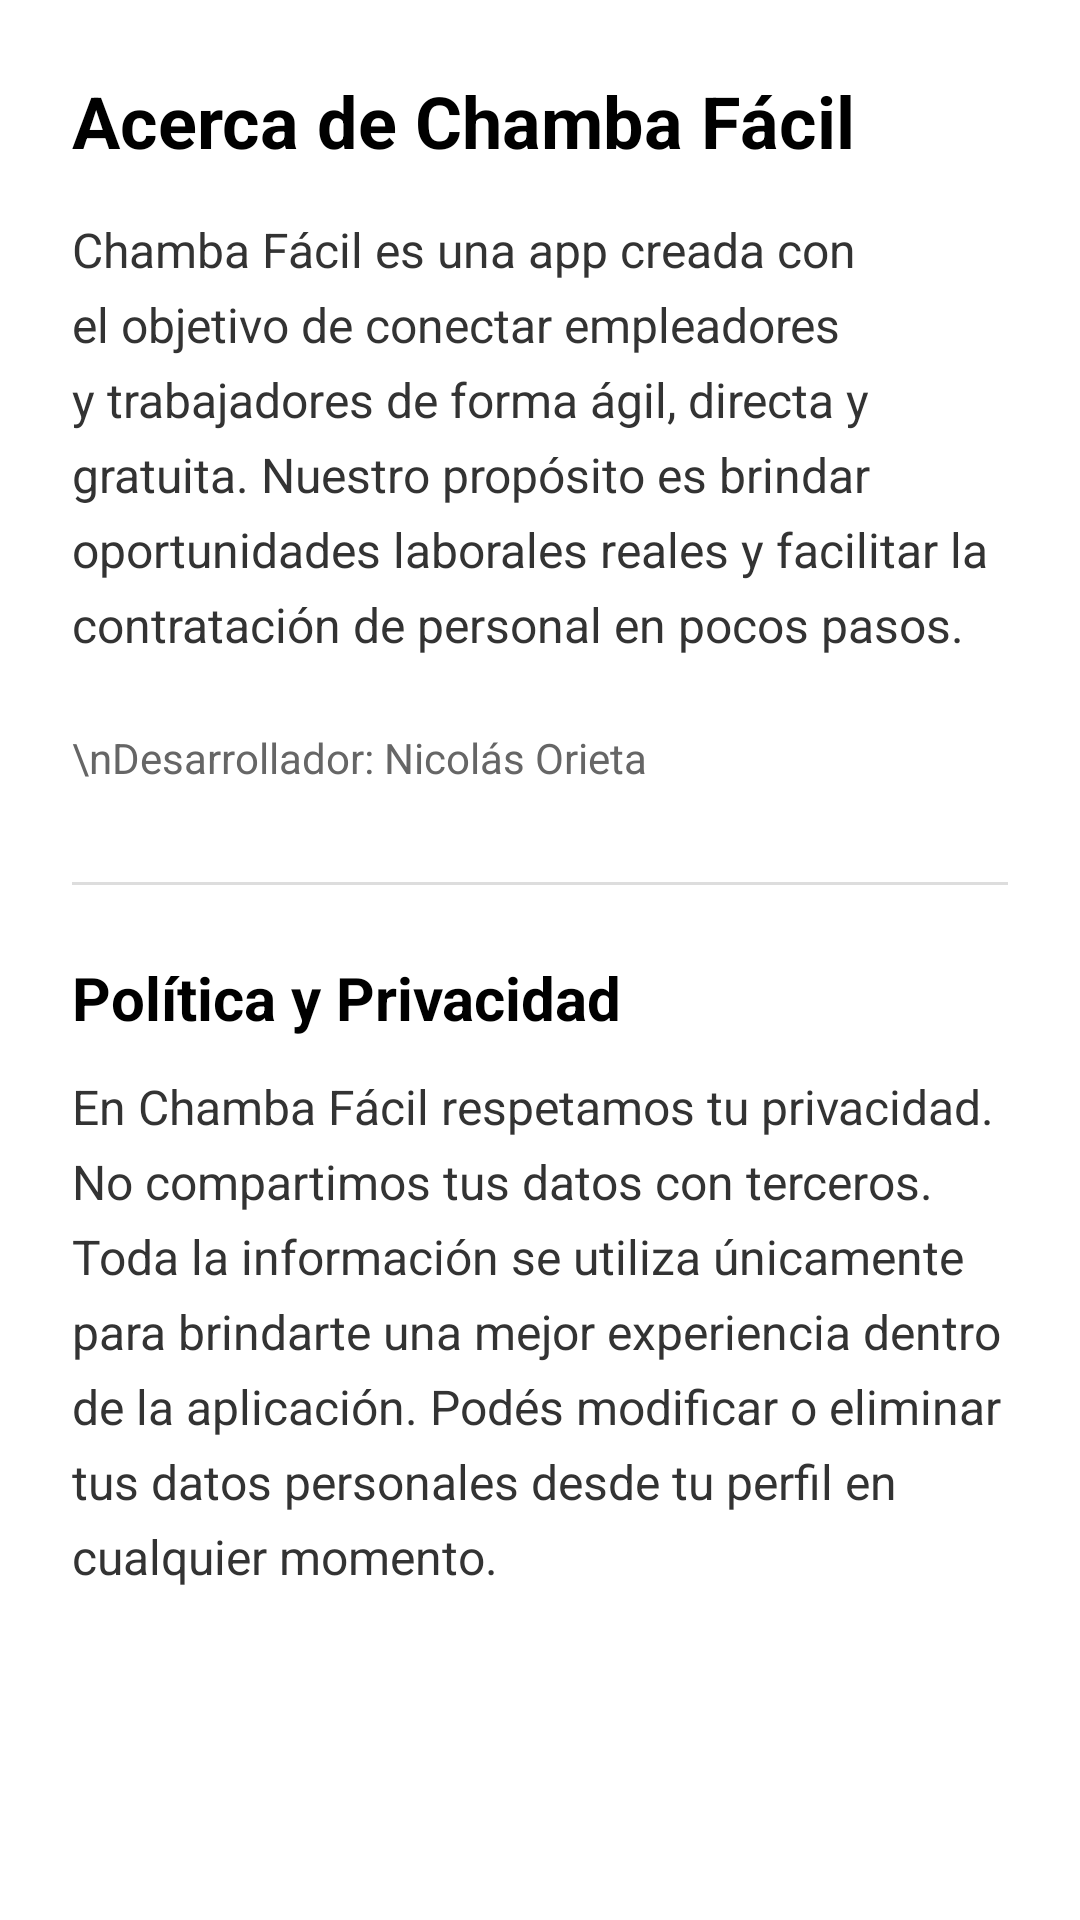

This screen was rendered from an Android layout file. Write that file and the resources it references.
<!-- AndroidManifest.xml: application theme Theme.ChambaFacil -->
<!-- res/layout/fragment_acerca_de.xml -->
<ScrollView xmlns:android="http://schemas.android.com/apk/res/android"
    android:layout_width="match_parent"
    android:layout_height="match_parent"
    android:padding="24dp"
    android:background="@android:color/white">

    <LinearLayout
        android:layout_width="match_parent"
        android:layout_height="wrap_content"
        android:orientation="vertical">

        
        <TextView
            android:layout_width="wrap_content"
            android:layout_height="wrap_content"
            android:text="Acerca de Chamba Fácil"
            android:textSize="24sp"
            android:textStyle="bold"
            android:textColor="#000000"
            android:layout_marginBottom="16dp" />

        
        <TextView
            android:layout_width="match_parent"
            android:layout_height="wrap_content"
            android:text="Chamba Fácil es una app creada con el objetivo de conectar empleadores y trabajadores de forma ágil, directa y gratuita. Nuestro propósito es brindar oportunidades laborales reales y facilitar la contratación de personal en pocos pasos."
            android:textSize="16sp"
            android:lineSpacingExtra="6dp"
            android:textColor="#333333" />

        
        <TextView
            android:layout_width="match_parent"
            android:layout_height="wrap_content"
            android:text="\nDesarrollador: Nicolás Orieta"
            android:textSize="14sp"
            android:textColor="#666666"
            android:layout_marginTop="24dp" />

        
        <View
            android:layout_width="match_parent"
            android:layout_height="1dp"
            android:layout_marginTop="32dp"
            android:layout_marginBottom="24dp"
            android:background="#DDDDDD" />

        
        <TextView
            android:layout_width="wrap_content"
            android:layout_height="wrap_content"
            android:text="Política y Privacidad"
            android:textSize="20sp"
            android:textStyle="bold"
            android:textColor="#000000"
            android:layout_marginBottom="12dp" />

        
        <TextView
            android:layout_width="match_parent"
            android:layout_height="wrap_content"
            android:text="En Chamba Fácil respetamos tu privacidad. No compartimos tus datos con terceros. Toda la información se utiliza únicamente para brindarte una mejor experiencia dentro de la aplicación. Podés modificar o eliminar tus datos personales desde tu perfil en cualquier momento."
            android:textSize="16sp"
            android:lineSpacingExtra="6dp"
            android:textColor="#333333" />

    </LinearLayout>
</ScrollView>
<!-- resources referenced by this layout -->
<resources>
  <style name="Theme.ChambaFacil" parent="Theme.Material3.DayNight">
          
          <item name="colorPrimary">@color/colorPrimary</item>
          <item name="colorOnPrimary">@color/white</item>
  
          <item name="colorSecondary">@color/colorSecondary</item>
          <item name="colorOnSecondary">@color/black</item>
  
          
          <item name="android:statusBarColor">@color/colorPrimary</item>
          <item name="android:navigationBarColor">@android:color/black</item>
          <item name="android:windowLightStatusBar">false</item>
  
          
          <item name="textInputStyle">@style/Widget.ChambaFacil.TextInputLayout</item>
          <item name="editTextStyle">@style/Widget.ChambaFacil.TextInputEditText</item>
      </style>
  <color name="colorPrimary">#0D47A1</color>
  <color name="white">#FFFFFF</color>
  <color name="colorSecondary">#64B5F6</color>
  <color name="black">#000000</color>
  <style name="Widget.ChambaFacil.TextInputLayout" parent="Widget.Material3.TextInputLayout.OutlinedBox">
          <item name="boxStrokeWidth">1dp</item>
          <item name="boxStrokeWidthFocused">2dp</item>
          <item name="hintEnabled">true</item>
          <item name="android:textColorHint">?attr/colorOnSurfaceVariant</item>
          <item name="endIconMode">clear_text</item>
      </style>
  <style name="Widget.ChambaFacil.TextInputEditText" parent="Widget.Material3.TextInputEditText.OutlinedBox">
          <item name="android:textColor">?attr/colorOnSurface</item>
          <item name="android:textColorHint">?attr/colorOnSurfaceVariant</item>
      </style>
</resources>
